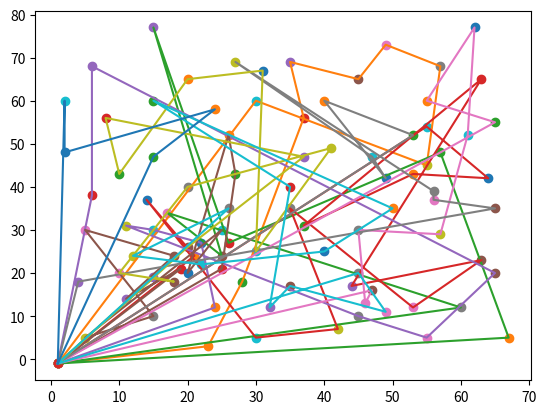
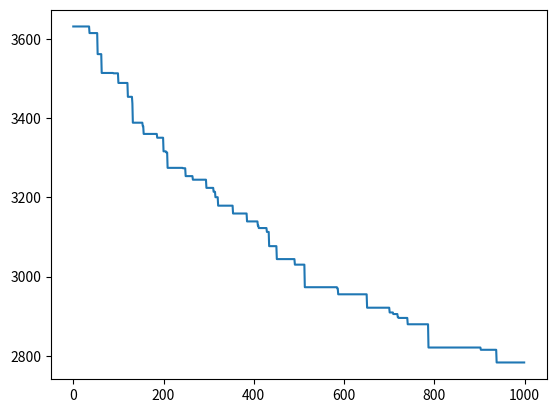

Source code (Python) for these figures, in order:
import copy
import math
import random

from matplotlib import pyplot as plt
from tqdm import tqdm

input_data = [[1, -1], [35, 35], [41, 49], [35, 17], [55, 45], [15, 30], [25, 30], [10, 43], [55, 60], [30, 60],
              [20, 65], [50, 35], [30, 25], [15, 10], [30, 5], [10, 20], [5, 30], [20, 40], [15, 60], [45, 65],
              [45, 20], [45, 10], [55, 5], [65, 35], [65, 20], [45, 30], [35, 40], [64, 42], [40, 60], [35, 69],
              [53, 52], [65, 55], [63, 65], [2, 60], [20, 20], [5, 5], [60, 12], [40, 25], [42, 7], [24, 12], [23, 3],
              [11, 14], [6, 38], [2, 48], [8, 56], [6, 68], [47, 47], [27, 43], [37, 31], [57, 29], [63, 23], [53, 12],
              [32, 12], [21, 24], [17, 34], [12, 24], [24, 58], [27, 69], [15, 77], [62, 77], [49, 73], [67, 5],
              [56, 39], [37, 47], [37, 56], [57, 68], [47, 16], [44, 17], [46, 13], [49, 11], [49, 42], [53, 43],
              [61, 52], [57, 48], [56, 37], [55, 54], [15, 47], [14, 37], [11, 31], [4, 18], [28, 18], [26, 52],
              [26, 35], [31, 67], [15, 19], [22, 22], [18, 24], [26, 27], [25, 24], [22, 27], [25, 21], [19, 21],
              [20, 26], [18, 18]]
demand = [0, 10, 10, 7, 13, 26, 3, 9, 16, 16, 12, 19, 23, 20, 8, 19, 2, 12, 17, 9, 11, 18, 29, 3, 6, 17, 16, 9, 21, 23,
          11, 14, 8, 5, 8, 16, 31, 9, 5, 5, 7, 18, 16, 1, 27, 30, 13, 9, 14, 18, 2, 6, 7, 28, 3, 13, 19, 10, 9, 20, 25,
          25, 36, 6, 5, 15, 25, 9, 8, 18, 13, 14, 3, 23, 6, 26, 16, 11, 7, 35, 26, 9, 15, 3, 1, 2, 22, 27, 20, 11, 12,
          10, 9, 17]
X=[]
Y=[]
capa=150
HUGE=999999999
population_size=60
vary_num=10
vary_possibility=0.1
temperature=1000
alpha=0.98

def get_distance(x1,y1,x2,y2):
    return math.sqrt((x1-x2)**2+(y1-y2)**2)

def get_cost(path):
    distance=0
    sum=0
    for i,ii in enumerate(path):
        if i<len(path)-1:
            distance+=get_distance(X[path[i]],Y[path[i]],X[path[i+1]],Y[path[i+1]])
            sum+=demand[path[i]]
            if sum>capa:
                distance+=HUGE
            if path[i]==0:
                sum=0
    return distance

def init_code(length):
    init_path=[]
    for i in range(1,length+1):
        init_path.append(i)
    random.shuffle(init_path)
    init_path.insert(0,0)
    init_path.append(0)
    init_path=insert_deport(init_path)
    return init_path

def insert_deport(path):
    sum=0
    for i,ii in enumerate(path):#ii=path[i],copy.deepcopy(path)
        sum+=demand[path[i]]
        if sum>capa:
            path.insert(i,0)
            sum = demand[path[i]]

    return path

def moveRandSubPathLeft(path):  # 任选一段路径放在最前面
    count = random.randrange(path.count(0) - 1)
    index = path.index(0, count + 1)
    locToInsert = 0
    path.insert(locToInsert, path.pop(index))
    index += 1
    locToInsert += 1
    while path[index] != 0:
        path.insert(locToInsert, path.pop(index))
        index += 1
        locToInsert += 1


def crossPair(path1, path2, crossed_paths):  # 交叉
    moveRandSubPathLeft(path1)  # 对染色体1，选择子路径，然后放前面
    moveRandSubPathLeft(path2)  # 对染色体2，选择子路径，然后放前面

    new_path1 = []
    new_path2 = []

    # 复制子路径1
    centers = 0
    first_pos1 = 1
    for pos in path1:
        first_pos1 += 1
        centers += (pos == 0)
        new_path1.append(pos)
        if centers >= 2:
            break
    # 复制子路径1
    centers = 0
    first_pos2 = 1
    for pos in path2:
        first_pos2 += 1
        centers += (pos == 0)
        new_path2.append(pos)
        if centers >= 2:
            break

    # 将父代染色体１的子路经Ａ作为子代染色体１的一部分，
    # 同时将父代染色体２中子路经Ａ没有的编码按照父代染色体２中的顺序添加到子路经Ａ的后面，
    # 在染色体的末尾添加编码０；
    for pos in path2:
        if pos not in new_path1:
            new_path1.append(pos)
    for pos in path1:
        if pos not in new_path2:
            new_path2.append(pos)
    # add center at end
    new_path1.append(0)
    new_path2.append(0)

    possible = []
    while path1[first_pos1] != 0:
        newGene = new_path1.copy()
        newGene.insert(first_pos1, 0)
        possible.append(newGene)
        first_pos1 += 1

    def key(path):
        return 1 / get_cost(path)

    possible.sort(reverse=True, key=key)  # 计算适应度最高的
    if len(possible) != 0:
        crossed_paths.append(possible[0])

    possible = []
    while path2[first_pos2] != 0:
        newGene = new_path2.copy()
        newGene.insert(first_pos2, 0)
        possible.append(newGene)
        first_pos2 += 1

    def key(path):
        return 1 / get_cost(path)

    possible.sort(reverse=True, key=key)  # 计算适应度最高的
    if len(possible) != 0:
        crossed_paths.append(possible[0])

def cross(solutions):  # 所有基因的交叉
    crossed_paths = []
    for i in range(0, len(solutions), 2):
        crossPair(solutions[i], solutions[i + 1], crossed_paths)
    return crossed_paths

def vary_one(path):  # 对特定染色体的变异操作
    varied_paths = []
    for i in range(vary_num):
        new_path = path.copy()
        p1, p2 = random.choices(list(range(1, len(path) - 2)), k=2)
        new_path[p1], new_path[p2] = new_path[p2], new_path[p1]  # 交换
        varied_paths.append(new_path)

    def key(path):
        return 1 / get_cost(path)

    varied_paths.sort(reverse=True, key=key)
    return varied_paths[0]


def vary(solutions):  # 变异
    new_solutions = []
    for j, jj in enumerate(solutions):
        if j < len(solutions) / 3:
            new_solutions.append(solutions[j])
            continue
        else:
            if random.random() <= vary_possibility:
                temp_solution = vary_one(solutions[j])
                delta = get_cost(temp_solution) - get_cost(solutions[j])
                if delta <= 0:
                    new_solutions.append(temp_solution)
                else:
                    p = math.exp(-delta / temperature)
                    r = random.random()
                    if r < p:
                        new_solutions.append(temp_solution)
                    else:
                        new_solutions.append(solutions[j])

            else:
                new_solutions.append(solutions[j])
    return new_solutions

def select_sol(solution):
    select_num = int(len(solution) / 3)
    temp_solution = copy.deepcopy(solution[:select_num])
    return temp_solution

def plot(path):
    x = []
    y = []
    for i, ii in enumerate(path):
        x.append(X[path[i]])
        y.append(Y[path[i]])
        if ii==0:
            plt.plot(x, y)
            x=[X[ii]]
            y=[Y[ii]]

    for i, ii in enumerate(path):
        plt.scatter(X[ii], Y[ii])
    plt.show()
    plt.clf()  # 清图。
    plt.cla()  # 清坐标轴。
    plt.close()  # 关窗口

def normalize_cost(cost):
    new_cost = []
    for i, ii in enumerate(cost):
        if ii < HUGE / 10:
            new_cost.append(ii)
            break
    for i, ii in enumerate(cost):
        if i > 0:
            # print(ii)
            if ii > HUGE / 10:
                new_cost.append(new_cost[i - 1])
            else:
                new_cost.append(ii)
    return new_cost

if __name__=='__main__':
    solutions=[]
    for i, ii in enumerate(input_data):
        X.append(input_data[i][0])
        Y.append(input_data[i][1])
    for i in range(population_size):
        path = init_code(93)
        solutions.append(path)

    def key(s):
        return 1 / get_cost(s)  # key为选择条件,按照选择概率进行排序
    solutions.sort(reverse=True, key=key)

    cost=[]
    for i in tqdm(range(1000)):
        temp_solutions = select_sol(solutions)
        temp_solutions = cross(temp_solutions)
        for j in range(len(temp_solutions)):
            delta = get_cost(temp_solutions[j])-get_cost(solutions[population_size - len(temp_solutions)+j])
            if delta<=0:
                solutions[population_size - len(temp_solutions)+j] = temp_solutions[j]
            else:
                p = math.exp(-delta / temperature)
                r = random.random()
                if r < p:
                    solutions[population_size - len(temp_solutions) + j] = temp_solutions[j]
        def key(s):
            return 1 / get_cost(s)  # key为选择条件,按照选择概率进行排序
        solutions.sort(reverse=True, key=key)
        solutions = vary(solutions)
        def key(s):
            return 1 / get_cost(s)  # key为选择条件,按照选择概率进行排序
        solutions.sort(reverse=True, key=key)
        cost.append(get_cost(solutions[0]))
    print(solutions[0])
    print(cost[-1])
    print(cost)
    plot(solutions[0])
    cost = normalize_cost(cost)
    plt.plot(cost)
    plt.show()
